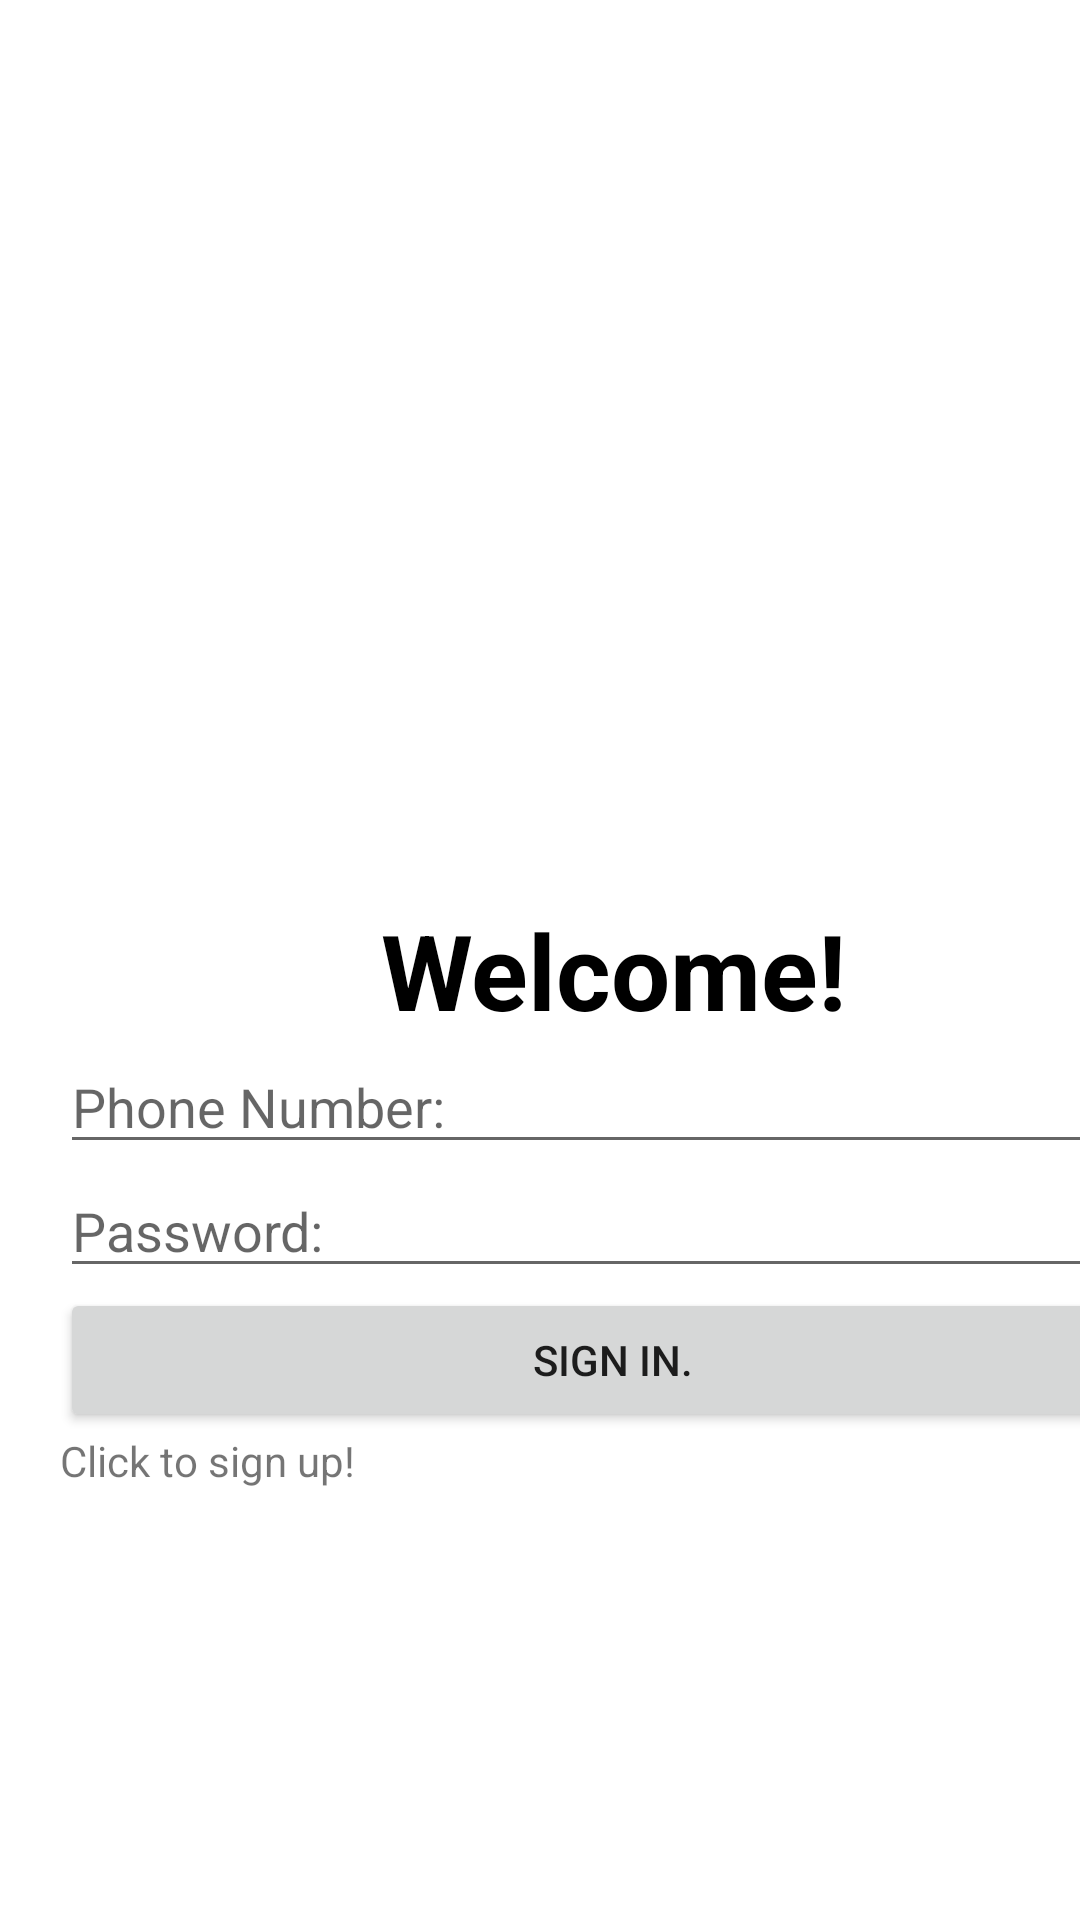

Layout XML and referenced resources for this Android screen:
<!-- AndroidManifest.xml: application theme Theme.BasicApiUsage -->
<!-- res/layout/activity_main.xml -->
<?xml version="1.0" encoding="utf-8"?>
<androidx.constraintlayout.widget.ConstraintLayout xmlns:android="http://schemas.android.com/apk/res/android"
    xmlns:app="http://schemas.android.com/apk/res-auto"
    xmlns:tools="http://schemas.android.com/tools"
    android:layout_width="match_parent"
    android:layout_height="match_parent"
    tools:context=".MainActivity"

    >

    <LinearLayout
        android:layout_width="409dp"
        android:layout_height="729dp"
        android:orientation="vertical"
        tools:layout_editor_absoluteX="1dp"
        tools:layout_editor_absoluteY="1dp"
        android:paddingStart="20dp"
        android:paddingEnd="20dp">

        <ImageView
            android:id="@+id/imageView"
            android:layout_width="300dp"
            android:layout_height="300dp"
            android:layout_gravity="center"
            app:srcCompat="@drawable/apideneme" />

        <TextView
            android:id="@+id/textView"
            android:layout_width="match_parent"
            android:layout_height="wrap_content"
            android:gravity="center"
            android:text="Welcome!"
            android:textSize="35dp"
            android:textStyle="bold"
            android:textColor="@color/black"/>

        <EditText
            android:id="@+id/editTextPhone"
            android:layout_width="match_parent"
            android:layout_height="wrap_content"
            android:ems="10"
            android:hint="Phone Number:"
            android:inputType="phone" />

        <EditText
            android:id="@+id/editTextTextPassword"
            android:layout_width="match_parent"
            android:layout_height="wrap_content"
            android:ems="10"
            android:hint="Password:"
            android:inputType="textPassword" />

        <Button
            android:id="@+id/button"
            android:layout_width="match_parent"
            android:layout_height="wrap_content"
            android:text="SIgn In." />

        <TextView
            android:id="@+id/textView2"
            android:layout_width="match_parent"
            android:layout_height="wrap_content"
            android:text="Click to sign up!"
            android:clickable="true"/>
    </LinearLayout>
</androidx.constraintlayout.widget.ConstraintLayout>
<!-- resources referenced by this layout -->
<resources>
  <style name="Theme.BasicApiUsage" parent="Theme.MaterialComponents.DayNight.DarkActionBar">
          
          <item name="colorPrimary">@color/purple_500</item>
          <item name="colorPrimaryVariant">@color/purple_700</item>
          <item name="colorOnPrimary">@color/white</item>
          
          <item name="colorSecondary">@color/teal_200</item>
          <item name="colorSecondaryVariant">@color/teal_700</item>
          <item name="colorOnSecondary">@color/black</item>
          
          <item name="android:statusBarColor" tools:targetApi="21">?attr/colorPrimaryVariant</item>
          
      </style>
  <!-- not gathered from this repository: default colours our renderer supplied (Android Studio template values) -->
  <color name="purple_500">#FF6200EE</color>
  <color name="purple_700">#FF3700B3</color>
  <color name="teal_200">#FF03DAC5</color>
  <color name="teal_700">#FF018786</color>
  <color name="black">#FF000000</color>
  <color name="white">#FFFFFFFF</color>
</resources>
